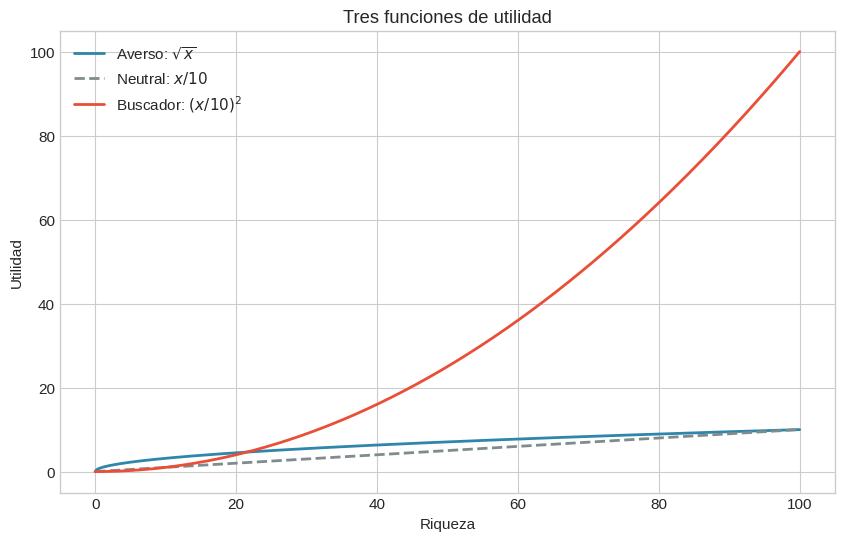
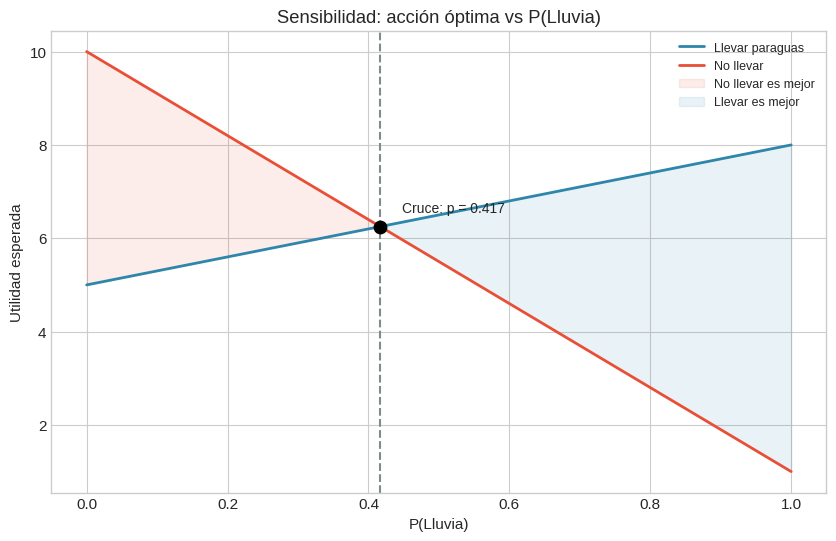
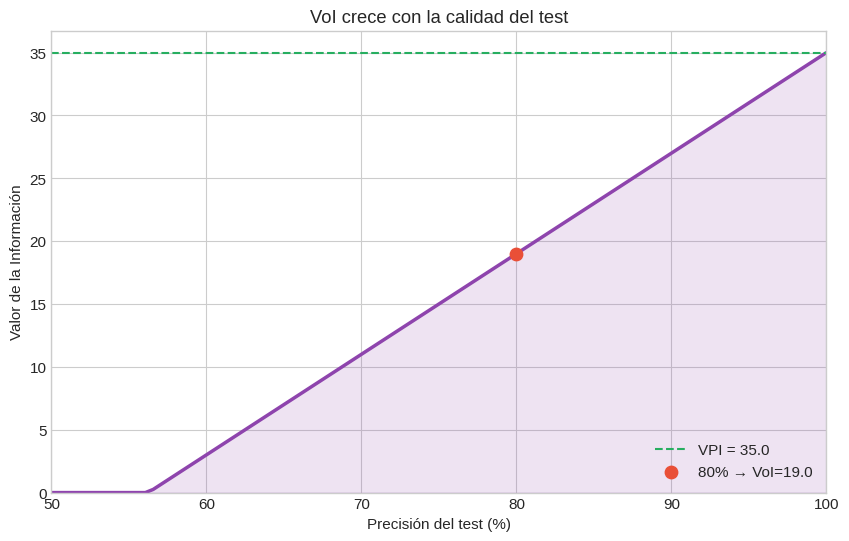
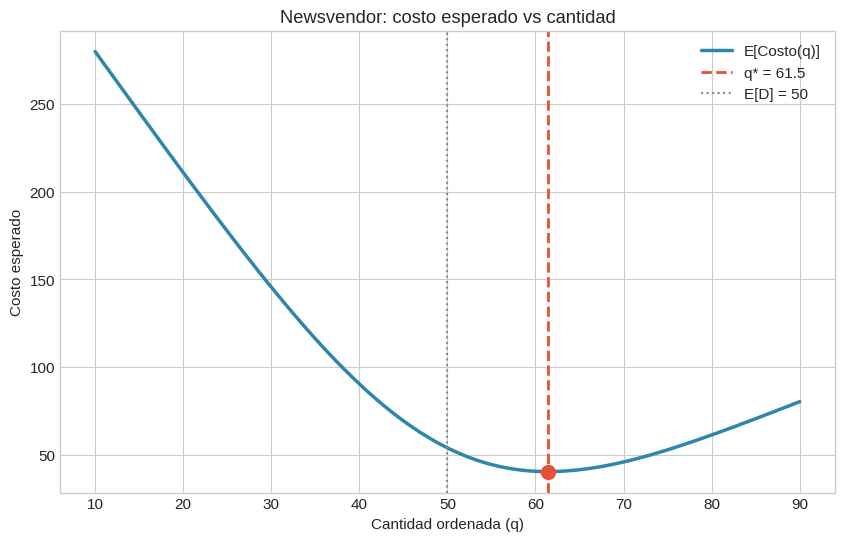
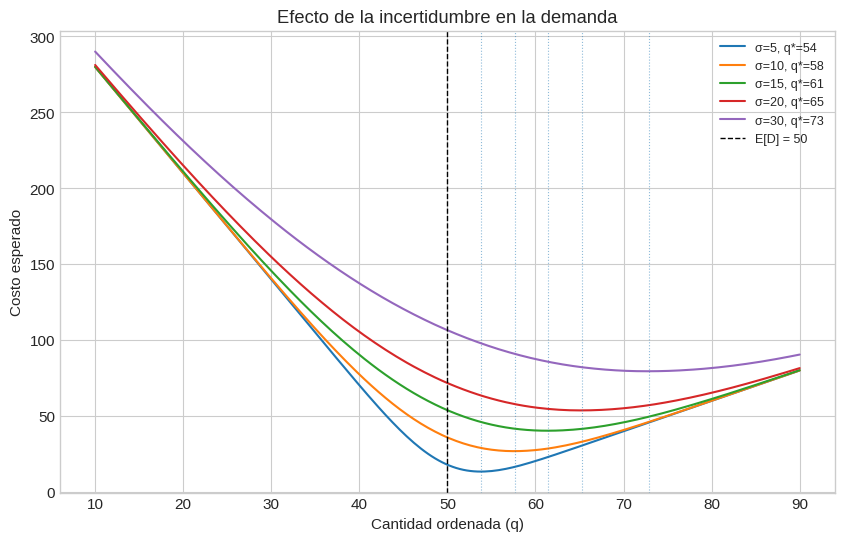

Generate these figures, in order, with matplotlib:
# Install dependencies (run in Colab)
# !pip install numpy matplotlib scipy

import numpy as np
import matplotlib.pyplot as plt
from scipy.optimize import brentq
from scipy.stats import norm

plt.style.use("seaborn-v0_8-whitegrid")
plt.rcParams["figure.figsize"] = (10, 6)
plt.rcParams["font.size"] = 11

COLORS = {
    "blue": "#2E86AB",
    "red": "#E94F37",
    "green": "#27AE60",
    "gray": "#7F8C8D",
    "orange": "#F39C12",
    "purple": "#8E44AD",
}

# Payoff matrix: rows = actions, columns = states
# Row 0: Llevar paraguas, Row 1: No llevar
# Col 0: Lluvia, Col 1: Sol

payoffs = np.array([
    [8, 5],   # Llevar paraguas
    [1, 10],  # No llevar paraguas
])

actions = ["Llevar paraguas", "No llevar"]
states = ["Lluvia", "Sol"]

# Verify
assert payoffs.shape == (2, 2), f"Expected (2,2), got {payoffs.shape}"
print("Matriz de pagos:")
print(f"{'':>20} {states[0]:>10} {states[1]:>10}")
for i, a in enumerate(actions):
    print(f"{a:>20} {payoffs[i, 0]:>10} {payoffs[i, 1]:>10}")

# Under certainty: if we KNOW it will rain, what's the best action?
best_rain = np.argmax(payoffs[:, 0])  # column 0 = rain
print(f"Si sabemos que llueve: {actions[best_rain]} (U = {payoffs[best_rain, 0]})")

# Under certainty: if we KNOW it will be sunny?
best_sun = np.argmax(payoffs[:, 1])  # column 1 = sun
print(f"Si sabemos que habrá sol: {actions[best_sun]} (U = {payoffs[best_sun, 1]})")

# Maximin: best worst case
worst_cases = payoffs.min(axis=1)  # worst outcome per action
best_maximin = np.argmax(worst_cases)
print(f"\nMaximin: {actions[best_maximin]} (peor caso = {worst_cases[best_maximin]})")
print(f"  Peor caso Llevar: {worst_cases[0]}, Peor caso No llevar: {worst_cases[1]}")

def u_averse(x):
    """Risk-averse utility (concave)."""
    return np.sqrt(x)

def u_neutral(x):
    """Risk-neutral utility (linear)."""
    return x / 10.0

def u_seeking(x):
    """Risk-seeking utility (convex)."""
    return (x / 10.0) ** 2

# Plot all three
x = np.linspace(0, 100, 500)
fig, ax = plt.subplots()
ax.plot(x, u_averse(x), label=r"Averso: $\sqrt{x}$", color=COLORS["blue"], lw=2)
ax.plot(x, u_neutral(x), label=r"Neutral: $x/10$", color=COLORS["gray"], lw=2, ls="--")
ax.plot(x, u_seeking(x), label=r"Buscador: $(x/10)^2$", color=COLORS["red"], lw=2)
ax.set_xlabel("Riqueza")
ax.set_ylabel("Utilidad")
ax.set_title("Tres funciones de utilidad")
ax.legend()
plt.show()

# Lottery: 50% of $100, 50% of $0
w_high, w_low = 100.0, 0.01  # avoid sqrt(0)
p = 0.5
ew = p * w_high + (1 - p) * w_low  # expected value

for name, u_fn in [("Averso", u_averse), ("Neutral", u_neutral), ("Buscador", u_seeking)]:
    eu = p * u_fn(w_high) + (1 - p) * u_fn(w_low)  # E[U(lottery)]
    u_sure = u_fn(ew)                                # U(E[lottery])
    print(f"{name:>10}: E[U(L)] = {eu:.3f}, U(${ew:.0f}) = {u_sure:.3f}, "
          f"Jensen gap = {u_sure - eu:.3f}")

for name, u_fn in [("Averso", u_averse), ("Neutral", u_neutral), ("Buscador", u_seeking)]:
    eu = p * u_fn(w_high) + (1 - p) * u_fn(w_low)
    
    # Find CE such that U(CE) = EU
    ce = brentq(lambda w: u_fn(w) - eu, 0.01, 200)
    
    risk_premium = ew - ce  # how much you'd "pay" to avoid risk
    print(f"{name:>10}: CE = ${ce:.2f}, E[L] = ${ew:.2f}, "
          f"prima de riesgo = ${risk_premium:.2f}")

def compute_meu(payoffs, probs):
    """Compute expected utility per action and find optimal."""
    eu = payoffs @ probs  # matrix-vector product
    best = np.argmax(eu)
    return eu, best

# P(Rain) = 0.4
probs = np.array([0.4, 0.6])
eu, best = compute_meu(payoffs, probs)

for i, a in enumerate(actions):
    marker = " <-- optimal" if i == best else ""
    print(f"  EU({a}) = {eu[i]:.2f}{marker}")

p_rain_range = np.linspace(0, 1, 200)

eu_llevar = []
eu_no_llevar = []

for p_rain in p_rain_range:
    probs_i = np.array([p_rain, 1 - p_rain])
    eu_i, _ = compute_meu(payoffs, probs_i)
    eu_llevar.append(eu_i[0])
    eu_no_llevar.append(eu_i[1])

eu_llevar = np.array(eu_llevar)
eu_no_llevar = np.array(eu_no_llevar)

# Find crossover point
crossover_idx = np.argmin(np.abs(eu_llevar - eu_no_llevar))
p_crossover = p_rain_range[crossover_idx]

fig, ax = plt.subplots()
ax.plot(p_rain_range, eu_llevar, color=COLORS["blue"], lw=2, label="Llevar paraguas")
ax.plot(p_rain_range, eu_no_llevar, color=COLORS["red"], lw=2, label="No llevar")
ax.axvline(p_crossover, color=COLORS["gray"], ls="--", lw=1.5)
ax.scatter([p_crossover], [eu_llevar[crossover_idx]], color="black", s=80, zorder=5)
ax.text(p_crossover + 0.03, eu_llevar[crossover_idx] + 0.3,
        f"Cruce: p = {p_crossover:.3f}", fontsize=10)

# Shade regions
ax.fill_between(p_rain_range[p_rain_range <= p_crossover],
                eu_no_llevar[p_rain_range <= p_crossover],
                eu_llevar[p_rain_range <= p_crossover],
                alpha=0.1, color=COLORS["red"], label="No llevar es mejor")
ax.fill_between(p_rain_range[p_rain_range >= p_crossover],
                eu_llevar[p_rain_range >= p_crossover],
                eu_no_llevar[p_rain_range >= p_crossover],
                alpha=0.1, color=COLORS["blue"], label="Llevar es mejor")

ax.set_xlabel("P(Lluvia)")
ax.set_ylabel("Utilidad esperada")
ax.set_title("Sensibilidad: acción óptima vs P(Lluvia)")
ax.legend(fontsize=9)
plt.show()

print(f"\nPunto de cruce: P(Lluvia) ≈ {p_crossover:.3f}")
print(f"Si P(Lluvia) < {p_crossover:.3f}: no llevar")
print(f"Si P(Lluvia) > {p_crossover:.3f}: llevar")

# Medical decision payoff matrix
med_payoffs = np.array([
    [150, -50],    # Treat: [sick, healthy]
    [-200, 0],     # Don't treat: [sick, healthy]
])
med_actions = ["Tratar", "No tratar"]
med_states = ["Enfermo", "Sano"]
p_sick = 0.1
med_probs = np.array([p_sick, 1 - p_sick])

# EU without info
eu_without, best_without = compute_meu(med_payoffs, med_probs)
print("Sin información:")
for i, a in enumerate(med_actions):
    marker = " <-- mejor" if i == best_without else ""
    print(f"  EU({a}) = {eu_without[i]:.1f}{marker}")

# EU with perfect info
# If sick: choose best action; if healthy: choose best action
eu_perfect = 0
for j, (state, prob) in enumerate(zip(med_states, med_probs)):
    best_for_state = np.max(med_payoffs[:, j])
    eu_perfect += prob * best_for_state
    print(f"  Si {state} (p={prob}): mejor = {best_for_state}")

vpi = eu_perfect - eu_without[best_without]
print(f"\nEU(info perfecta) = {eu_perfect:.1f}")
print(f"EU(sin info) = {eu_without[best_without]:.1f}")
print(f"VPI = {vpi:.1f}")
print(f"\n→ Un test diagnóstico perfecto vale {vpi:.1f} unidades de utilidad.")

def compute_voi(accuracy, p_sick, payoffs):
    """Compute VoI for a binary test with given accuracy."""
    # P(+) and P(-) via total probability
    p_pos = accuracy * p_sick + (1 - accuracy) * (1 - p_sick)
    p_neg = 1 - p_pos
    
    # Posterior: P(sick | +) and P(sick | -)
    p_sick_pos = accuracy * p_sick / p_pos if p_pos > 0 else 0
    p_sick_neg = (1 - accuracy) * p_sick / p_neg if p_neg > 0 else 0
    
    # EU given positive test
    probs_pos = np.array([p_sick_pos, 1 - p_sick_pos])
    eu_pos, _ = compute_meu(payoffs, probs_pos)
    best_pos = np.max(eu_pos)
    
    # EU given negative test
    probs_neg = np.array([p_sick_neg, 1 - p_sick_neg])
    eu_neg, _ = compute_meu(payoffs, probs_neg)
    best_neg = np.max(eu_neg)
    
    # Total EU with test
    eu_with_test = p_pos * best_pos + p_neg * best_neg
    
    # EU without test
    probs_prior = np.array([p_sick, 1 - p_sick])
    eu_no, best_no = compute_meu(payoffs, probs_prior)
    eu_without = eu_no[best_no]
    
    return eu_with_test - eu_without

# Test with 80% accuracy
acc = 0.80
voi_80 = compute_voi(acc, p_sick, med_payoffs)
print(f"VoI (accuracy = {acc*100:.0f}%) = {voi_80:.2f}")
print(f"VPI (accuracy = 100%) = {vpi:.2f}")
print(f"\nEl test imperfecto captura {voi_80/vpi*100:.1f}% del valor de info perfecta.")

# Plot VoI vs accuracy
accuracies = np.linspace(0.5, 1.0, 100)
vois = [compute_voi(acc, p_sick, med_payoffs) for acc in accuracies]

fig, ax = plt.subplots()
ax.plot(accuracies * 100, vois, color=COLORS["purple"], lw=2.5)
ax.fill_between(accuracies * 100, 0, vois, alpha=0.15, color=COLORS["purple"])
ax.axhline(vpi, color=COLORS["green"], ls="--", lw=1.5, label=f"VPI = {vpi:.1f}")
ax.scatter([80], [voi_80], color=COLORS["red"], s=80, zorder=5, label=f"80% → VoI={voi_80:.1f}")

ax.set_xlabel("Precisión del test (%)")
ax.set_ylabel("Valor de la Información")
ax.set_title("VoI crece con la calidad del test")
ax.legend()
ax.set_xlim(50, 100)
ax.set_ylim(bottom=0)
plt.show()

def newsvendor_optimal(mu, sigma, c_o, c_u):
    """Compute optimal order quantity for the newsvendor problem.
    
    Args:
        mu: mean demand
        sigma: std of demand
        c_o: overage cost per unit
        c_u: underage cost per unit
    
    Returns:
        q_star: optimal order quantity
        cr: critical ratio
    """
    cr = c_u / (c_o + c_u)
    q_star = norm.ppf(cr, mu, sigma)
    return q_star, cr

# Default parameters
mu, sigma = 50, 15
c_o, c_u = 2, 7

q_star, cr = newsvendor_optimal(mu, sigma, c_o, c_u)
print(f"Demanda ~ N({mu}, {sigma}²)")
print(f"Costo exceso c_o = ${c_o}, Costo escasez c_u = ${c_u}")
print(f"Critical ratio = {cr:.3f}")
print(f"Cantidad óptima q* = {q_star:.1f}")
print(f"E[D] = {mu}, q* - E[D] = {q_star - mu:.1f} (ordena más que la media)")

def expected_cost(q, mu, sigma, c_o, c_u, n_samples=10000):
    """Estimate expected cost via Monte Carlo."""
    np.random.seed(42)
    demands = np.random.normal(mu, sigma, n_samples)
    demands = np.maximum(demands, 0)  # demand >= 0
    
    overage = np.maximum(q - demands, 0)
    underage = np.maximum(demands - q, 0)
    costs = c_o * overage + c_u * underage
    return costs.mean()

# Sweep q values
qs = np.linspace(10, 90, 200)
costs = [expected_cost(q, mu, sigma, c_o, c_u) for q in qs]
cost_at_star = expected_cost(q_star, mu, sigma, c_o, c_u)

fig, ax = plt.subplots()
ax.plot(qs, costs, color=COLORS["blue"], lw=2.5, label="E[Costo(q)]")
ax.axvline(q_star, color=COLORS["red"], ls="--", lw=2, label=f"q* = {q_star:.1f}")
ax.scatter([q_star], [cost_at_star], color=COLORS["red"], s=100, zorder=5)
ax.axvline(mu, color=COLORS["gray"], ls=":", lw=1.5, label=f"E[D] = {mu}")

ax.set_xlabel("Cantidad ordenada (q)")
ax.set_ylabel("Costo esperado")
ax.set_title("Newsvendor: costo esperado vs cantidad")
ax.legend()
plt.show()

print(f"Costo en q* = {cost_at_star:.2f}")
print(f"Costo en E[D] = {expected_cost(mu, mu, sigma, c_o, c_u):.2f}")
print(f"Ahorro por optimizar: {expected_cost(mu, mu, sigma, c_o, c_u) - cost_at_star:.2f}")

sigmas = [5, 10, 15, 20, 30]

fig, ax = plt.subplots()
for sigma_i in sigmas:
    qs_i = np.linspace(10, 90, 200)
    costs_i = [expected_cost(q, mu, sigma_i, c_o, c_u) for q in qs_i]
    q_s, _ = newsvendor_optimal(mu, sigma_i, c_o, c_u)
    ax.plot(qs_i, costs_i, lw=1.5, label=f"σ={sigma_i}, q*={q_s:.0f}")
    ax.axvline(q_s, ls=":", lw=0.8, alpha=0.5)

ax.axvline(mu, color="black", ls="--", lw=1, label=f"E[D] = {mu}")
ax.set_xlabel("Cantidad ordenada (q)")
ax.set_ylabel("Costo esperado")
ax.set_title("Efecto de la incertidumbre en la demanda")
ax.legend(fontsize=9)
plt.show()

print("\nResumen:")
for sigma_i in sigmas:
    q_s, _ = newsvendor_optimal(mu, sigma_i, c_o, c_u)
    cost_s = expected_cost(q_s, mu, sigma_i, c_o, c_u)
    print(f"  σ = {sigma_i:>2}: q* = {q_s:.1f}, costo = {cost_s:.2f}")
